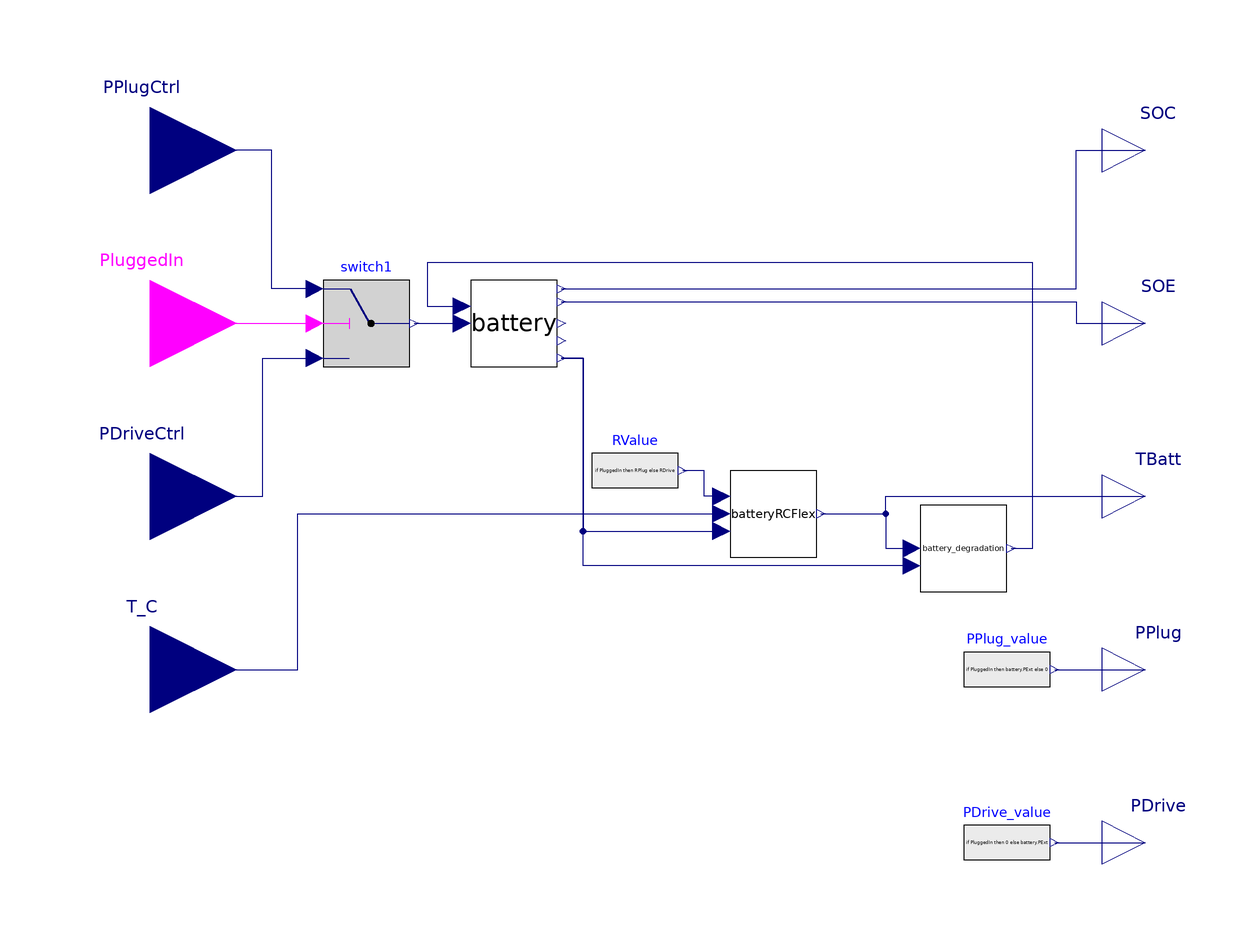

The component connection diagram of the Modelica model below, drawn from its own Placement and Line annotations.

model EV
        parameter Real CapNom(min=0) = 24000 "Battery capacity at start of life [Wh]";
        parameter Real PMax(min=0, unit="W") = 60000  "Max battery power [W]";
        parameter Real SOC_start(min=0, max=1, unit="1") = 0.1
          "Initial SOC value";
        parameter Real SOC_min(min=0, max=1, unit="1") = 0.1
          "Minimum SOC value";
        parameter Real SOC_max(min=0, max=1, unit="1") = 1
          "Maximum SOC value";
        parameter Real etaCha(min=0, max=1, unit="1") = 0.96
          "Charging efficiency";
        parameter Real etaDis(min=0, max=1, unit="1") = 0.96
          "Discharging efficiency";

        parameter Modelica.SIunits.HeatCapacity CBatt = 7e6 "C parameter for battery [J/K]"
      annotation (Dialog(group="RC parameters"));
        parameter Modelica.SIunits.ThermalResistance RPlug=0.004 "R parameter for battery while stationary [K/W]"
      annotation (Dialog(group="RC parameters"));

        parameter Modelica.SIunits.ThermalResistance RDrive=0.004 "R parameter for battery while driving [K/W]"
      annotation (Dialog(group="RC parameters"));

        parameter Real a=8.860644141827217e-06
        annotation (Dialog(group="Battery degradation parameters"));
        parameter Real b=-0.005297550909189135
        annotation (Dialog(group="Battery degradation parameters"));
        parameter Real c=0.7922675255918518
        annotation (Dialog(group="Battery degradation parameters"));
        parameter Real d=-6.7e-3
        annotation (Dialog(group="Battery degradation parameters"));
        parameter Real e=2.35
        annotation (Dialog(group="Battery degradation parameters"));
        parameter Real f=14876
        annotation (Dialog(group="Battery degradation parameters"));
        parameter Real R=8.314
        annotation (Dialog(group="Battery degradation parameters"));
        parameter Real Ea=24.5e3
        annotation (Dialog(group="Battery degradation parameters"));
        parameter Real V( unit="V") = 380;
        parameter Real Pmax( unit="W") = 3300;
        parameter Real Capacity = 6400 "Battery capacity at start of life [Wh]";

        parameter Real startTime = 0;
        parameter Real TAvgInit = 20 "Average battery temperature before simulation started [C]"
        annotation (Dialog(group="Battery initialization parameters"));
        parameter Real batAgeInit = 0 "Initial age of battery [s]"
        annotation (Dialog(group="Battery initialization parameters"));
        parameter Real IRateAvgInit = 0 "Average IRate of battery before simulation started"
        annotation (Dialog(group="Battery initialization parameters"));
        parameter Real AhStart = 0 "Ah throughput of battery before simulation started"
        annotation (Dialog(group="Battery initialization parameters"));

        SCooDER.Components.Battery.Model.BatterySOH battery(
          PInt(start=0),
          EMaxNom=CapNom,
          Pmax=PMax,
          SOC_start=SOC_start,
          SOC_min=SOC_min,
          SOC_max=SOC_max,
          etaCha=etaCha,
          etaDis=etaDis)
          annotation (Placement(transformation(extent={{-46,30},{-26,50}})));
        Modelica.Blocks.Interfaces.RealInput T_C "Outside temperature [°C]"
          annotation (Placement(transformation(extent={{-140,-60},{-100,-20}})));
        Modelica.Blocks.Interfaces.RealInput PPlugCtrl
          "Battery control signal [W]"
          annotation (Placement(transformation(extent={{-140,60},{-100,100}})));
        Modelica.Blocks.Interfaces.RealOutput TBatt "Battery temperature [°C]"
          annotation (Placement(transformation(extent={{100,-10},{120,10}})));
        Modelica.Blocks.Interfaces.RealOutput SOE "Energy stored in battery [Wh]"
          annotation (Placement(transformation(extent={{100,30},{120,50}})));
        Modelica.Blocks.Interfaces.RealOutput SOC "SOC of battery [-]"
          annotation (Placement(transformation(extent={{100,70},{120,90}})));
        Battery.Model.BatteryDegradation battery_degradation(
          a=a,
          b=b,
          c=c,
          d=d,
          e=e,
          f=f,
          R=R,
          Ea=Ea,
          Pmax=PMax,
          Capacity=CapNom,
          TAvgInit=TAvgInit,
          batAgeInit=batAgeInit,
          IRateAvgInit=IRateAvgInit,
          AhStart=AhStart)
          annotation (Placement(transformation(extent={{58,-22},{78,-2}})));
        Modelica.Blocks.Interfaces.BooleanInput PluggedIn "Boolean parameter for connection of EV to grid"
          annotation (Placement(transformation(extent={{-140,20},{-100,60}})));
        Modelica.Blocks.Interfaces.RealInput PDriveCtrl "Control signal of EV for driving [W]"
          annotation (Placement(transformation(extent={{-140,-20},{-100,20}})));
        Modelica.Blocks.Logical.Switch switch1
          annotation (Placement(transformation(extent={{-80,30},{-60,50}})));
        Modelica.Blocks.Interfaces.RealOutput PPlug "Actual power through EV plug [W]"
          annotation (Placement(transformation(extent={{100,-50},{120,-30}})));
        Modelica.Blocks.Interfaces.RealOutput PDrive "Actual power of EV while driving [W]"
          annotation (Placement(transformation(extent={{100,-90},{120,-70}})));

        BatteryRCFlex batteryRCFlex(C_battery=CBatt)
          annotation (Placement(transformation(extent={{14,-14},{34,6}})));
        Modelica.Blocks.Sources.RealExpression RValue(y=if PluggedIn then RPlug else
              RDrive) annotation (Placement(transformation(extent={{-18,-4},{2,16}})));
        Modelica.Blocks.Sources.RealExpression PPlug_value(y=if PluggedIn then
              battery.PExt else 0)
          annotation (Placement(transformation(extent={{68,-50},{88,-30}})));
        Modelica.Blocks.Sources.RealExpression PDrive_value(y=if PluggedIn then 0
               else battery.PExt)
          annotation (Placement(transformation(extent={{68,-90},{88,-70}})));
      equation
        connect(battery.SOE, SOE)
          annotation (Line(points={{-25,45},{94,45},{94,40},{110,40}},
                                                                   color={0,0,127}));
        connect(battery.SOC, SOC)
          annotation (Line(points={{-25,48},{94,48},{94,80},{110,80}},
                                                                 color={0,0,127}));
        connect(switch1.u1, PPlugCtrl) annotation (Line(points={{-82,48},{-92,
                48},{-92,80},{-120,80}}, color={0,0,127}));
        connect(PDriveCtrl, switch1.u3) annotation (Line(points={{-120,0},{-94,0},{-94,
                32},{-82,32}},     color={0,0,127}));
        connect(switch1.y, battery.PCtrl)
          annotation (Line(points={{-59,40},{-48,40}}, color={0,0,127}));
        connect(battery_degradation.SOH, battery.SOH) annotation (Line(points={{79,-12},
                {84,-12},{84,54},{-56,54},{-56,44},{-48,44}}, color={0,0,127}));
        connect(PluggedIn, switch1.u2)
          annotation (Line(points={{-120,40},{-82,40}}, color={255,0,255}));
        connect(batteryRCFlex.TBattC, battery_degradation.T_C) annotation (Line(
              points={{35,-4},{50,-4},{50,-12},{56,-12}},   color={0,0,127}));
        connect(T_C, batteryRCFlex.TOutC) annotation (Line(points={{-120,-40},{-86,-40},
                {-86,-4},{12,-4}},  color={0,0,127}));
        connect(batteryRCFlex.TBattC, TBatt) annotation (Line(points={{35,-4},{
                50,-4},{50,0},{110,0}}, color={0,0,127}));
        connect(PPlug_value.y, PPlug)
          annotation (Line(points={{89,-40},{110,-40}}, color={0,0,127}));
        connect(PDrive_value.y, PDrive)
          annotation (Line(points={{89,-80},{110,-80}}, color={0,0,127}));
        connect(batteryRCFlex.R, RValue.y)
          annotation (Line(points={{12,0},{8,0},{8,6},{3,6}}, color={0,0,127}));
        connect(battery.P, batteryRCFlex.PBatt) annotation (Line(points={{-25,32},{-20,
                32},{-20,-8},{12,-8}}, color={0,0,127}));
        connect(battery_degradation.P, battery.P) annotation (Line(points={{56,-16},{-20,
                -16},{-20,32},{-25,32}}, color={0,0,127}));
        annotation (Icon(coordinateSystem(preserveAspectRatio=false)), Diagram(
              coordinateSystem(preserveAspectRatio=false)),
          experiment(StopTime=86400), Documentation(info="<html>
    <p>Simplified EV model. This model simulated the battery behavior of an EV based on control signals while driving or charging/discharging when connected to the grid. It considers temperature and utilization of the battery to calculate battery degradation. The state of health of the battery is then again used to update the capacity of the EV's battery during the simulation.
    
    </p> </html>"));
      end EV;